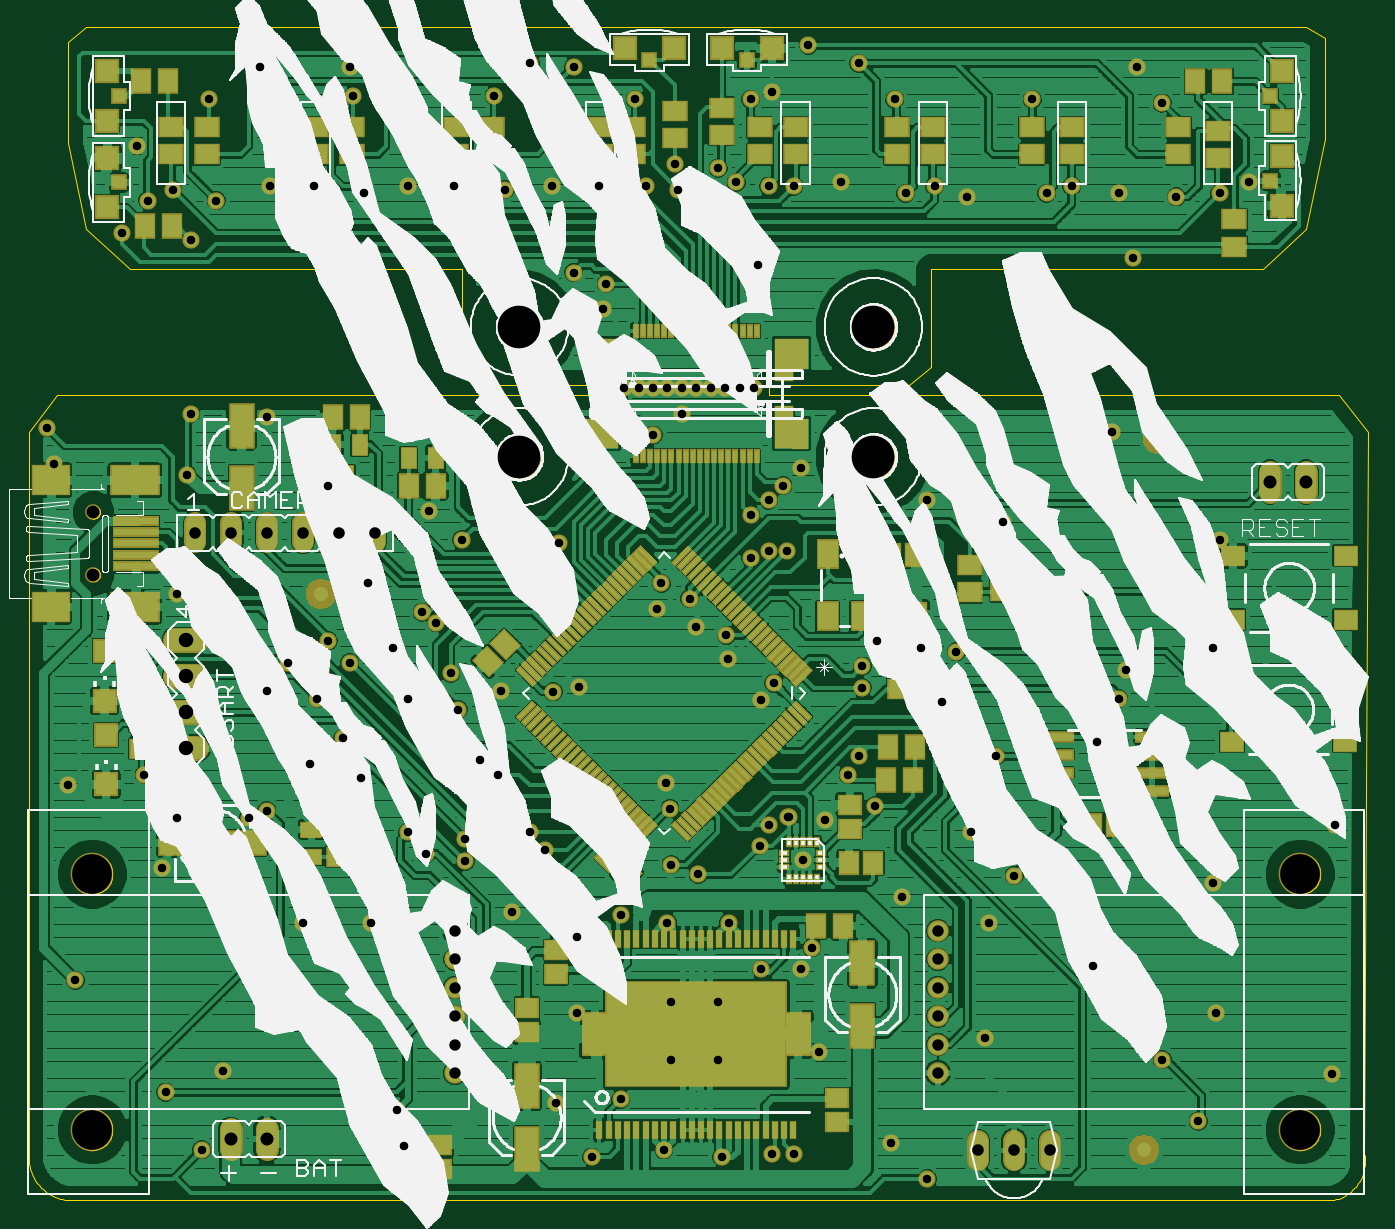
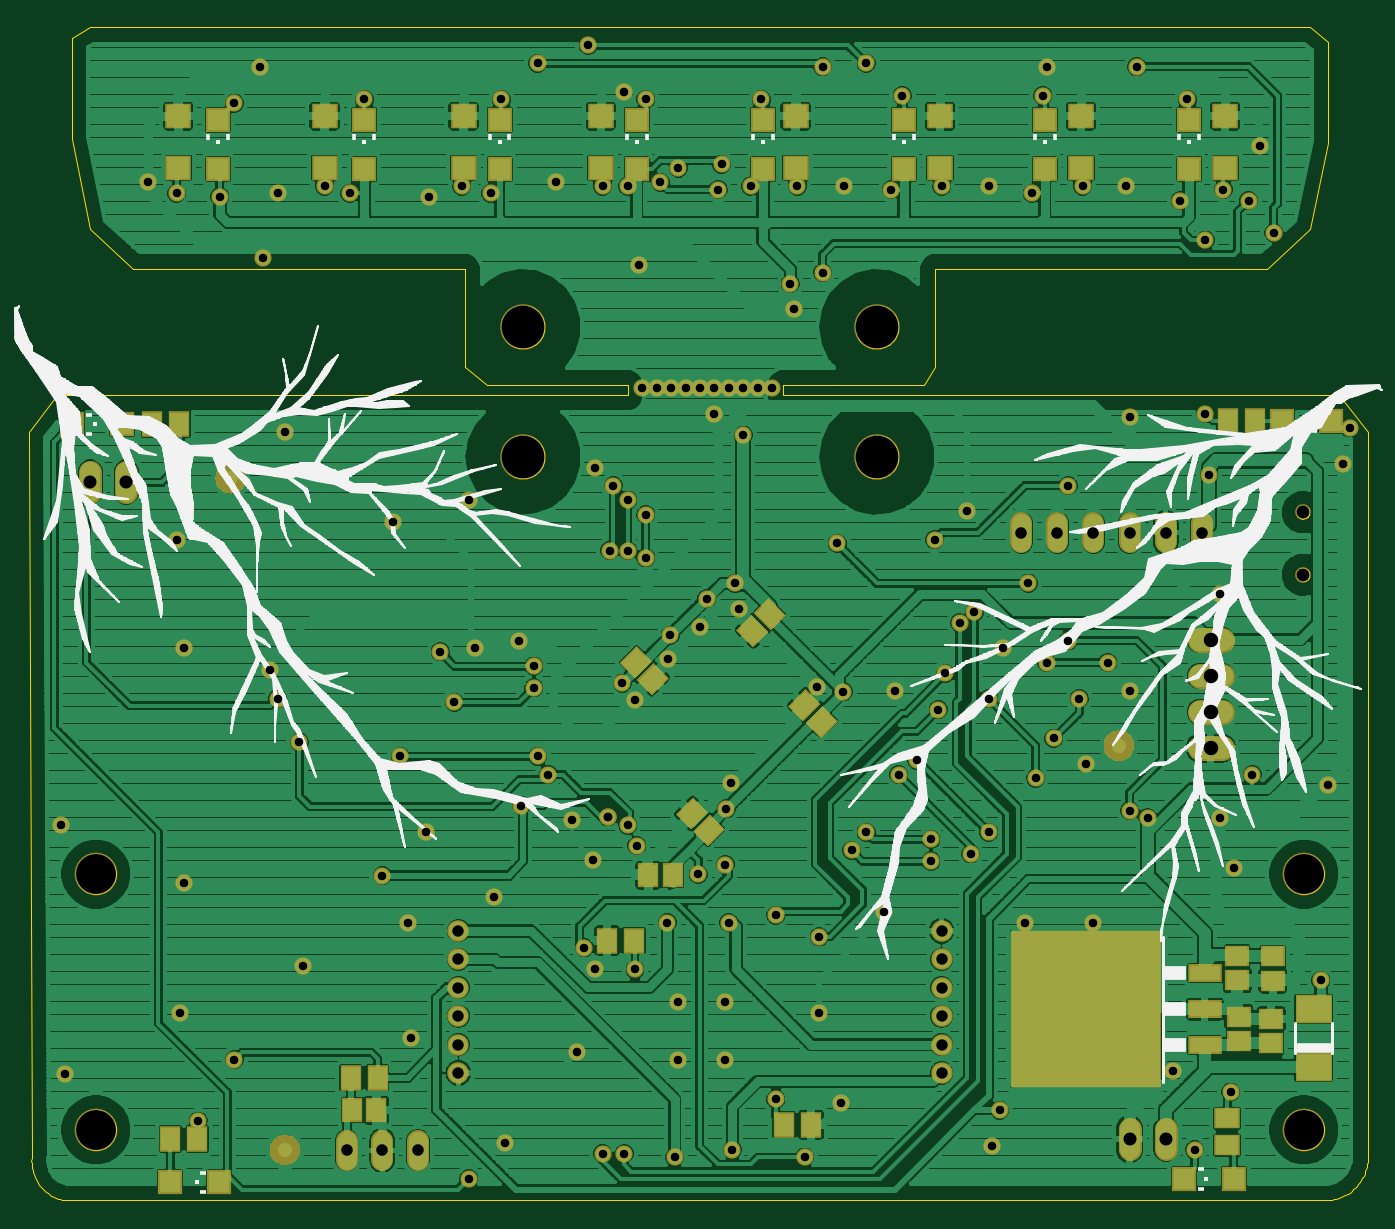
Circuit board: 9 layer files. Board 94.2 x 82.5 mm.
- outline: ascender_board.boardoutline.ger (14937 bytes)
- bottom_copper: ascender_board.bottomlayer.ger (218000 bytes)
- bottom_silk: ascender_board.bottomsilkscreen.ger (128401 bytes)
- bottom_mask: ascender_board.bottomsoldermask.ger (11407 bytes)
- drill: ascender_board.drills.xln (3109 bytes)
- paste: ascender_board.tcream.ger (16556 bytes)
- top_copper: ascender_board.toplayer.ger (272855 bytes)
- top_silk: ascender_board.topsilkscreen.ger (295036 bytes)
- top_mask: ascender_board.topsoldermask.ger (25542 bytes)

=== outline: ascender_board.boardoutline.ger (14937 bytes, source omitted) ===
=== bottom_copper: ascender_board.bottomlayer.ger (218000 bytes, source omitted) ===
=== bottom_silk: ascender_board.bottomsilkscreen.ger (128401 bytes, source omitted) ===
=== bottom_mask: ascender_board.bottomsoldermask.ger (11407 bytes, source omitted) ===
=== drill: ascender_board.drills.xln ===
%
M48
M72
T01C0.0236
T02C0.0315
T03C0.0320
T04C0.0354
T05C0.0360
T06C0.0400
T07C0.1102
T08C0.1181
%
T01
X11160Y9960
X12760Y10560
X12160Y8360
X17560Y9460
X17760Y8460
X21960Y9660
X22960Y8160
X23760Y9760
X25160Y10860
X26460Y10860
X26460Y12460
X27660Y13360
X28760Y13360
X29060Y13960
X31560Y15360
X33460Y17160
X34660Y15960
X33960Y14660
X36860Y13460
X33860Y11460
X31260Y8560
X32260Y7560
X28560Y8260
X27960Y8260
X26560Y8160
X24960Y8360
X22560Y12160
X22560Y14260
X23760Y14860
X25060Y14660
X25910Y15991
X25160Y16260
X26760Y14660
X27610Y16791
X27860Y17360
X28410Y17591
X28416Y17584
X29410Y17491
X28810Y16391
X30810Y17891
X30060Y18760
X30360Y19260
X30460Y21160
X30460Y21760
X30860Y22460
X32090Y22251
X33060Y22160
X32660Y20760
X34160Y19260
X36960Y19660
X37560Y20860
X37760Y21660
X40160Y22260
X40360Y25260
X37360Y28260
X34360Y25760
X32260Y26360
X28760Y27260
X28260Y26760
X27860Y26360
X27360Y25960
X27860Y24960
X28360Y24960
X27360Y24760
X25670Y23631
X25850Y22851
X26690Y22611
X26750Y21951
X28010Y21291
X27650Y20811
X25010Y18531
X25130Y17811
X21660Y16660
X21260Y17160
X19460Y16960
X19460Y16360
X18360Y16560
X17860Y17160
X16560Y18660
X15160Y19060
X16060Y19760
X15360Y20860
X14560Y21860
X13960Y21060
X15660Y22460
X16260Y21860
X17460Y22260
X18260Y23260
X18660Y22960
X19060Y21560
X19260Y20560
X17860Y20860
X19860Y19160
X20360Y18760
X20460Y21060
X21890Y21051
X22610Y21171
X24770Y23331
X24890Y24051
X22060Y25160
X19360Y25260
X18460Y26060
X16760Y24060
X15660Y26760
X13960Y28660
X11860Y28760
X11760Y27060
X8060Y27360
X7860Y28360
X11460Y23760
X10560Y18760
X11460Y17560
X11060Y16160
X13460Y17560
X13960Y17760
X14960Y14660
X16860Y14660
X20760Y14960
X25160Y12460
X29260Y11060
X38760Y10860
X39760Y9160
X40260Y12160
X43460Y10460
X40160Y15760
X43560Y17360
X27460Y29460
X27060Y29460
X26660Y29460
X26260Y29460
X25860Y29460
X25460Y29460
X25060Y29460
X24660Y29460
X24260Y29460
X23860Y29460
X24660Y28160
X25460Y28760
X23260Y31660
X23360Y32360
X22460Y32660
X21860Y35060
X20560Y34960
X19160Y35060
X17860Y35060
X16660Y34860
X15260Y35060
X14060Y35060
X12560Y34660
X11360Y34960
X10660Y34660
X9960Y33760
X11860Y33560
X10360Y36160
X12360Y37460
X13760Y38360
X16260Y38360
X16360Y37560
X20260Y37560
X21260Y38460
X22460Y38360
X24160Y37460
X25260Y35660
X25360Y34960
X24460Y35060
X23160Y35060
X26460Y35560
X26960Y35160
X27860Y35060
X28560Y35060
X29860Y35160
X31660Y34860
X32460Y35060
X33360Y34760
X35560Y34860
X36260Y35060
X37560Y34860
X39160Y34760
X40360Y34860
X41160Y35160
X38760Y37360
X38060Y38360
X35160Y37460
X31360Y37460
X30360Y38460
X28960Y38960
X27960Y37660
X27360Y37460
X27560Y32860
X37960Y33060
X8660Y13060
X8460Y18460
T02
X19169Y14429
X19169Y13641
X19169Y12854
X19169Y12066
X19169Y11279
X19169Y10491
X32551Y10491
X32551Y11279
X32551Y12066
X32551Y12854
X32551Y13641
X32551Y14429
T03
X33675Y8350
X34660Y8350
X35644Y8350
X16960Y25460
X15960Y25460
X14960Y25460
X13960Y25460
X12960Y25460
X11960Y25460
T04
X9160Y26026
X9160Y24294
T05
X12960Y8660
X13960Y8660
X41749Y26862
X42749Y26862
T06
X11710Y22491
X11710Y21491
X11710Y20491
X11710Y19491
T07
X9129Y8917
X9129Y16003
X42591Y16003
X42591Y8917
T08
X30760Y27560
X30760Y31160
X20960Y31160
X20960Y27560
M30

=== paste: ascender_board.tcream.ger (16556 bytes, source omitted) ===
=== top_copper: ascender_board.toplayer.ger (272855 bytes, source omitted) ===
=== top_silk: ascender_board.topsilkscreen.ger (295036 bytes, source omitted) ===
=== top_mask: ascender_board.topsoldermask.ger (25542 bytes, source omitted) ===
